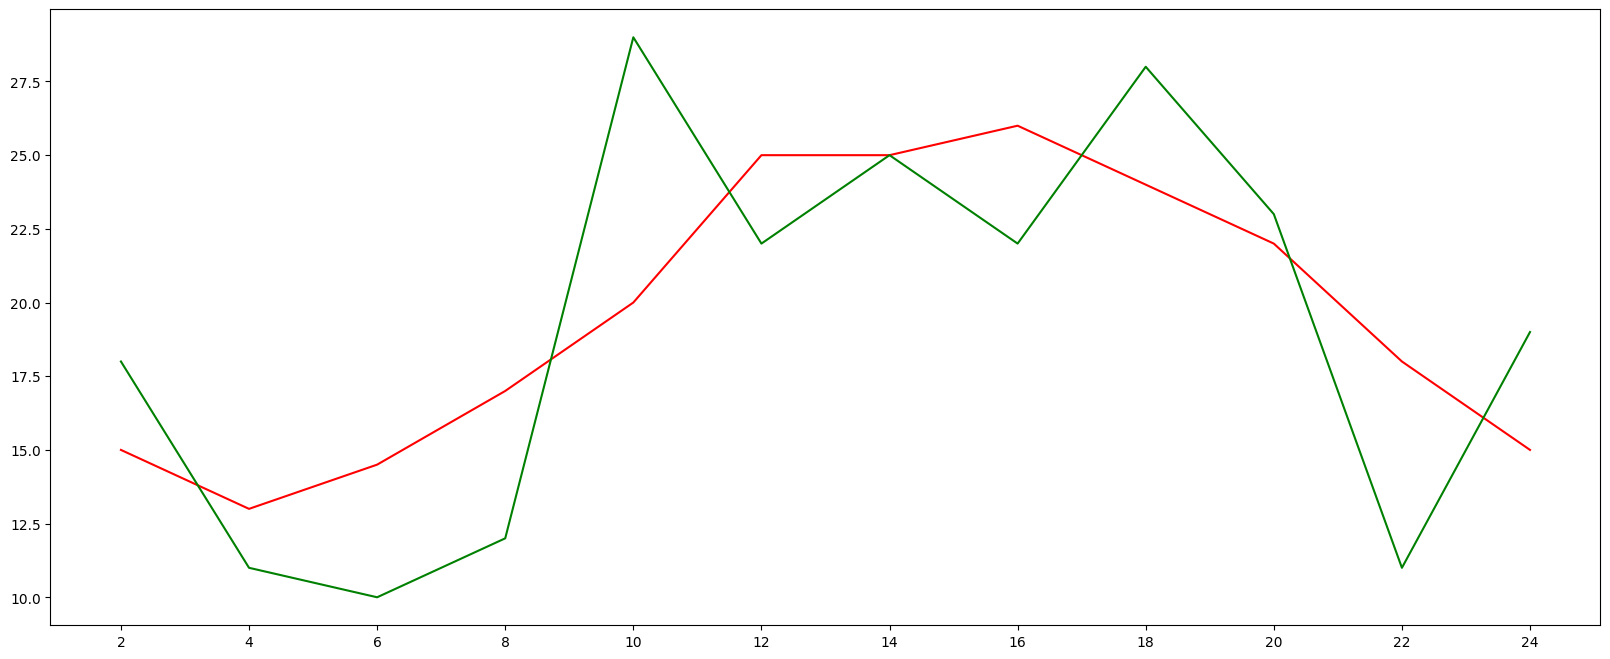

Here is the Python script that generated this plot:
import matplotlib.pyplot as plt
plt.rcParams['font.sans-serif'] = ['SimHei']
plt.rcParams['axes.unicode_minus'] = False

# 假设一天中每隔2小时(range(2,26,2))的气温 分别是
def temperature_show():
    x = range(2, 26, 2)
    y1 = [15, 13, 14.5, 17, 20, 25, 25, 26, 24, 22, 18, 15]
    y2 = [18, 11, 10, 12, 29, 22, 25, 22, 28, 23, 11, 19]

    # 1 设置图片大小 dpi：图像每英寸长度内的像素点数
    plt.figure(figsize=(20,8),dpi=80)

    # 4 设置X\Y轴的刻度
    # X轴根据x的值设置刻度
    plt.xticks(x)

    # 绘图
    plt.plot(x,y1,c='r',)
    plt.plot(x,y2,c='g')

    # 图片保存
    # plt.savefig(path)
    # 展示图形
    plt.show()
'''
我们还可以做什么？
1.设置图片大小
2.保存到本地
3.添加描述信息 X轴Y轴表示什么，这个图表示什么
4.调整X\Y的刻度间距
5.线条的样式，例如颜色 透明度等
6.标出特殊的点 例如 最高点 最低点
7.给图片添加防伪水印
'''


if __name__ == '__main__':
    temperature_show()




